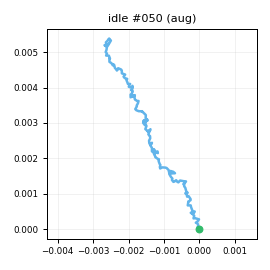

Data behind this chart, as committed beside it:
t_s, ax, ay, az, gx, gy, gz, seq
0.00000, -0.8509, 0.132, -0.3917, -0.4023, -0.5686, 0.1377, 0
0.01000, -0.8504, 0.1405, -0.3896, -0.4301, -0.6042, 0.3002, 1
0.02000, -0.8537, 0.15, -0.3906, 0.1676, -0.2818, -0.3657, 2
0.03000, -0.844, 0.1246, -0.3862, -0.1845, -0.5333, -0.496, 3
0.04000, -0.8468, 0.1389, -0.3967, -0.456, -0.2352, -0.2621, 4
0.05000, -0.8429, 0.1431, -0.3985, 0.4288, -0.3131, -0.09903, 5
0.06000, -0.846, 0.1184, -0.3916, 0.3787, -0.5495, 0.09561, 6
0.07000, -0.848, 0.1443, -0.4124, -1.227, -0.3522, -0.1184, 7
0.08000, -0.8481, 0.1291, -0.4069, -0.1658, 0.1289, -0.3776, 8
0.09100, -0.8598, 0.1459, -0.3957, 0.1533, -0.637, -0.2891, 9
0.1, -0.8581, 0.1445, -0.4093, -0.5547, -0.5411, -0.3943, 10
0.11, -0.8628, 0.1406, -0.3963, -0.3716, -0.2458, -0.6097, 11
0.12, -0.8415, 0.1535, -0.3859, 0.3718, -0.1679, -0.4193, 12
0.131, -0.8342, 0.1505, -0.389, 0.1612, 0.3482, -0.03813, 13
0.14, -0.8566, 0.1493, -0.3988, -0.1659, -0.02470, -0.2721, 14
0.15, -0.8446, 0.1448, -0.4005, 0.1463, -0.05701, -0.7019, 15
0.16, -0.8574, 0.1357, -0.3976, 0.283, -0.1463, 0.2088, 16
0.17, -0.8416, 0.1266, -0.3909, 0.1758, -0.3067, 0.5382, 17
0.18, -0.8505, 0.1343, -0.3876, -0.5263, -0.09065, 0.09942, 18
0.19, -0.8429, 0.1336, -0.4143, -0.397, -1.013, 0.3124, 19
0.2, -0.8504, 0.1242, -0.3891, -0.09704, -0.4626, -0.2961, 20
0.21, -0.8587, 0.1177, -0.3976, -0.7484, 0.00060, 0.2341, 21
0.22, -0.8514, 0.1479, -0.3876, 0.08877, -0.5209, -0.1747, 22
0.23, -0.8673, 0.137, -0.4032, 0.04848, -0.482, -0.3199, 23
0.24, -0.8471, 0.1347, -0.3918, 0.1668, -0.03956, -0.5409, 24
0.25, -0.8497, 0.129, -0.4018, 0.4061, -0.2894, 0.1758, 25
0.261, -0.8471, 0.1443, -0.4175, 0.01053, -0.246, -0.196, 26
0.27, -0.8489, 0.1475, -0.407, -0.5375, -0.8013, 0.2836, 27
0.28, -0.863, 0.1301, -0.4171, -0.3877, 0.1268, 0.00539, 28
0.29, -0.8534, 0.133, -0.411, -0.1334, -0.5796, -0.2581, 29
0.3, -0.845, 0.1346, -0.4, -0.3391, -0.306, -0.3511, 30
0.31, -0.8439, 0.1258, -0.3969, 0.6107, -0.1393, -0.1534, 31
0.32, -0.8576, 0.1419, -0.4034, -0.2782, -0.01578, 0.4192, 32
0.33, -0.85, 0.146, -0.3989, -0.1937, -0.6595, 0.7129, 33
0.34, -0.8665, 0.1358, -0.4002, -0.06072, -0.2734, -0.08926, 34
0.35, -0.8403, 0.1275, -0.3961, -0.07704, -0.2909, -0.1832, 35
0.36, -0.8602, 0.1312, -0.4095, -0.2827, -0.3896, 0.1868, 36
0.37, -0.8475, 0.1346, -0.3879, 0.00200, -0.6819, -0.9642, 37
0.38, -0.8508, 0.134, -0.4017, -0.207, 0.1586, 0.5095, 38
0.391, -0.8585, 0.1384, -0.3864, 0.4896, -0.498, 0.1471, 39
0.4, -0.8517, 0.1494, -0.4161, 0.1371, -0.1875, 0.4808, 40
0.41, -0.8564, 0.1342, -0.4067, -0.5567, -0.05264, -0.2528, 41
0.42, -0.8513, 0.1412, -0.3979, -0.9467, -0.1708, 0.4129, 42
0.431, -0.8536, 0.1282, -0.4036, -0.3922, 0.4187, -0.1638, 43
0.44, -0.8633, 0.1343, -0.3972, -0.3041, -0.1541, -0.3333, 44
0.45, -0.8433, 0.1474, -0.398, -0.29, -0.4053, 0.05004, 45
0.46, -0.8547, 0.1559, -0.3878, -0.4339, 0.3267, -0.376, 46
0.47, -0.8522, 0.1379, -0.3969, -0.2604, 0.09444, 0.1047, 47
0.48, -0.8557, 0.1384, -0.4147, -0.3754, -0.4826, 0.3838, 48
0.49, -0.86, 0.1321, -0.3884, 0.113, -0.3524, 0.09558, 49
0.5, -0.8582, 0.1272, -0.3916, -0.3975, -0.4758, 0.1786, 50
0.51, -0.8623, 0.1406, -0.3923, -0.4206, -0.7339, -0.07947, 51
0.52, -0.8558, 0.147, -0.3945, 0.7097, -0.1073, -0.06810, 52
0.53, -0.8671, 0.1409, -0.3911, 0.7686, -0.04320, -0.3811, 53
0.54, -0.8554, 0.1318, -0.4053, -0.4561, -0.3697, -0.389, 54
0.55, -0.8418, 0.1312, -0.3787, -0.6536, -0.19, -0.02299, 55
0.561, -0.8592, 0.1501, -0.399, 0.1658, 0.4148, -0.3323, 56
0.57, -0.8534, 0.137, -0.3889, -0.3587, -0.04869, 0.1238, 57
0.58, -0.8524, 0.1395, -0.3953, 0.01071, -0.09399, -0.5511, 58
0.59, -0.853, 0.1351, -0.3877, 0.06981, -0.3042, 0.1683, 59
... 140 more rows
